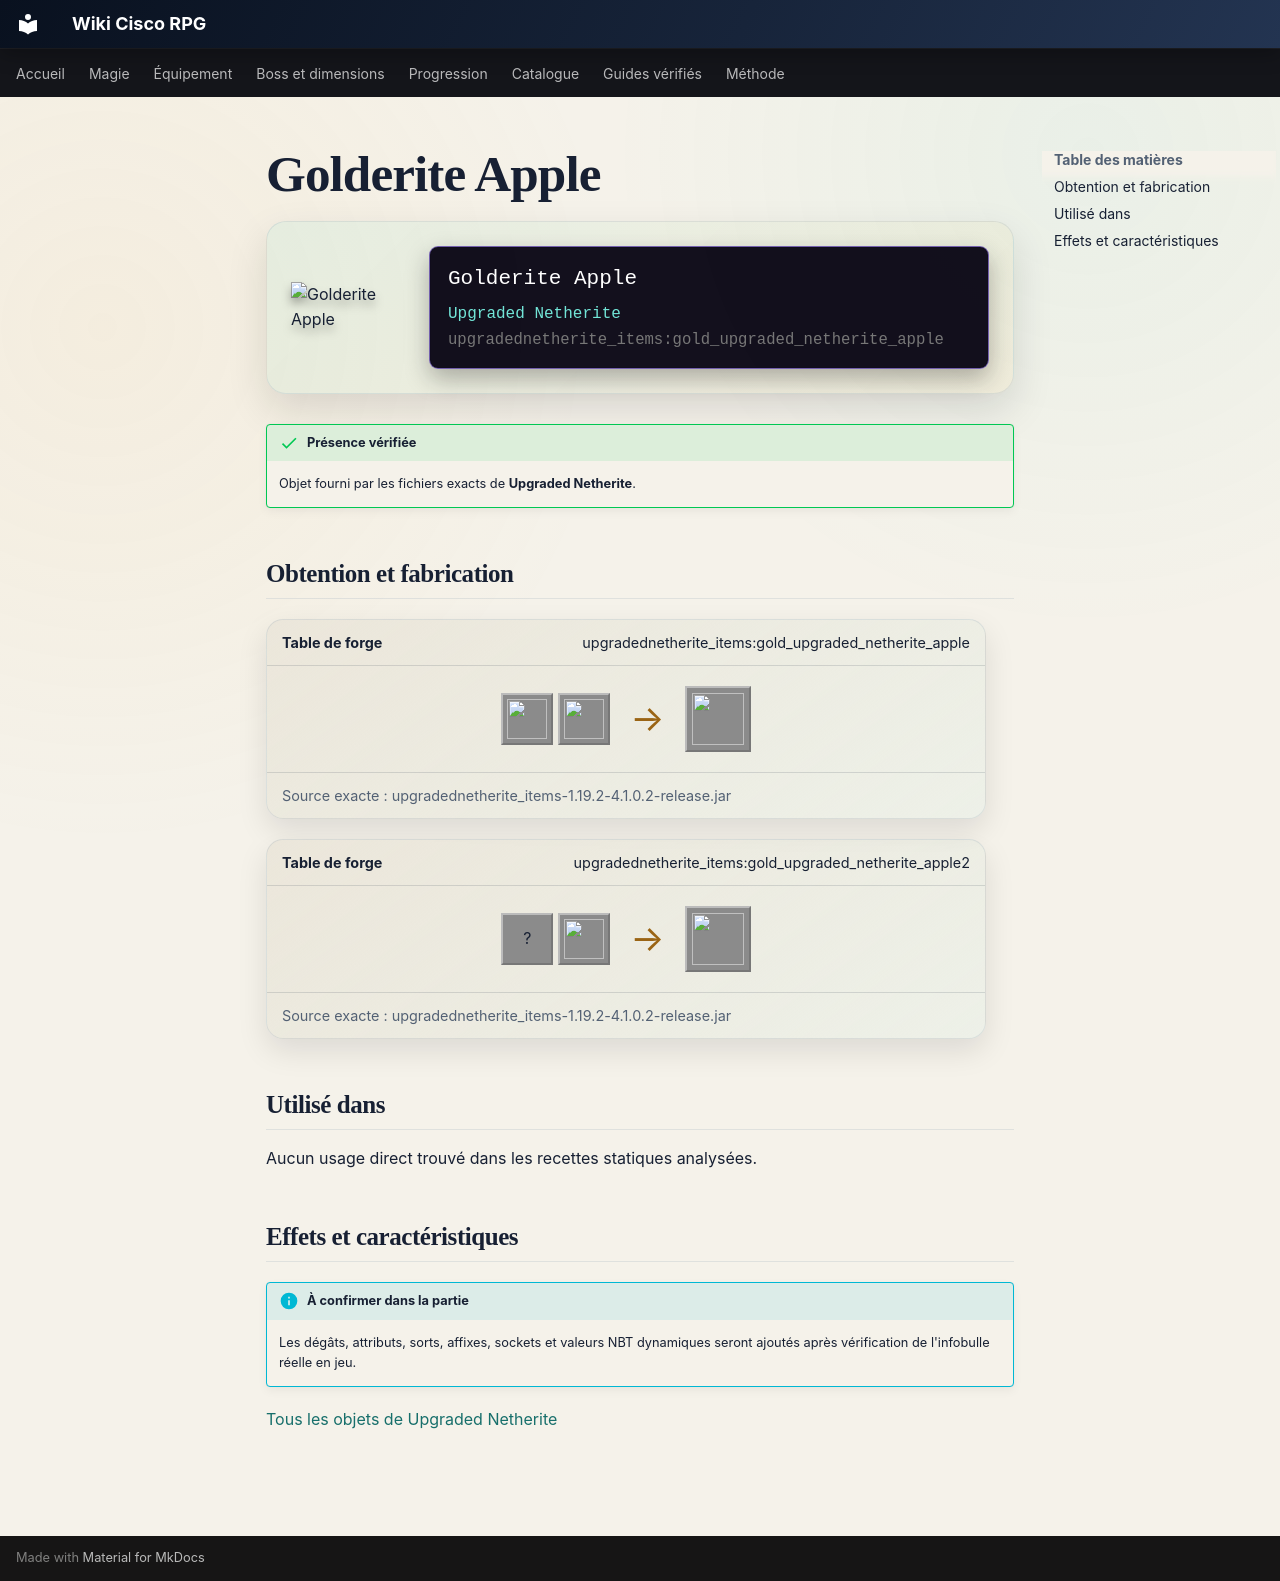

repository: Kloups-Dev/wiki-cisco-rpg · page: catalogue/objets/upgradednetherite_items/gold_upgraded_netherite_apple/index.html · generator: mkdocs

# Golderite Apple

<div class="mc-item-showcase">
<img class="mc-item-icon" src="../../../../assets/generated/items/upgradednetherite_items/gold_upgraded_netherite_apple.png" alt="Golderite Apple">
<div class="mc-tooltip-card">
<div class="mc-tooltip-card__name">Golderite Apple</div>
<div class="mc-tooltip-card__mod">Upgraded Netherite</div>
<div class="mc-tooltip-card__id">upgradednetherite_items:gold_upgraded_netherite_apple</div>
</div>
</div>

!!! success "Présence vérifiée"
    Objet fourni par les fichiers exacts de **Upgraded Netherite**.

## Obtention et fabrication

<div class="jei-recipe"><div class="jei-recipe__head"><strong>Table de forge</strong><span>upgradednetherite_items:gold_upgraded_netherite_apple</span></div><div class="jei-recipe__body"><div class="jei-inputs"><a class="jei-slot" href="../../../../catalogue/objets/upgradednetherite_items/netherite_apple/" title="Netherite Apple (upgradednetherite_items:netherite_apple)"><img src="../../../../assets/generated/items/upgradednetherite_items/netherite_apple.png" alt="" loading="lazy"></a><a class="jei-slot" href="../../../../catalogue/objets/upgradednetherite/gold_essence/" title="Golderite Essence (upgradednetherite:gold_essence)"><img src="../../../../assets/generated/items/upgradednetherite/gold_essence.png" alt="" loading="lazy"></a></div><span class="jei-arrow">→</span><span class="jei-slot jei-slot--result"><img src="../../../../assets/generated/items/upgradednetherite_items/gold_upgraded_netherite_apple.png" alt=""></span></div><div class="jei-recipe__source">Source exacte : upgradednetherite_items-1.19.2-4.1.0.2-release.jar</div></div>
<div class="jei-recipe"><div class="jei-recipe__head"><strong>Table de forge</strong><span>upgradednetherite_items:gold_upgraded_netherite_apple2</span></div><div class="jei-recipe__body"><div class="jei-inputs"><span class="jei-slot" title="Golden Apple (minecraft:golden_apple)">?</span><a class="jei-slot" href="../../../../catalogue/objets/upgradednetherite/gold_upgraded_netherite_ingot/" title="Golderite Ingot (upgradednetherite:gold_upgraded_netherite_ingot)"><img src="../../../../assets/generated/items/upgradednetherite/gold_upgraded_netherite_ingot.png" alt="" loading="lazy"></a></div><span class="jei-arrow">→</span><span class="jei-slot jei-slot--result"><img src="../../../../assets/generated/items/upgradednetherite_items/gold_upgraded_netherite_apple.png" alt=""></span></div><div class="jei-recipe__source">Source exacte : upgradednetherite_items-1.19.2-4.1.0.2-release.jar</div></div>

## Utilisé dans

Aucun usage direct trouvé dans les recettes statiques analysées.

## Effets et caractéristiques

!!! info "À confirmer dans la partie"
    Les dégâts, attributs, sorts, affixes, sockets et valeurs NBT dynamiques seront ajoutés après vérification de l'infobulle réelle en jeu.

[Tous les objets de Upgraded Netherite](../../../contenu/upgraded-netherite.md)
